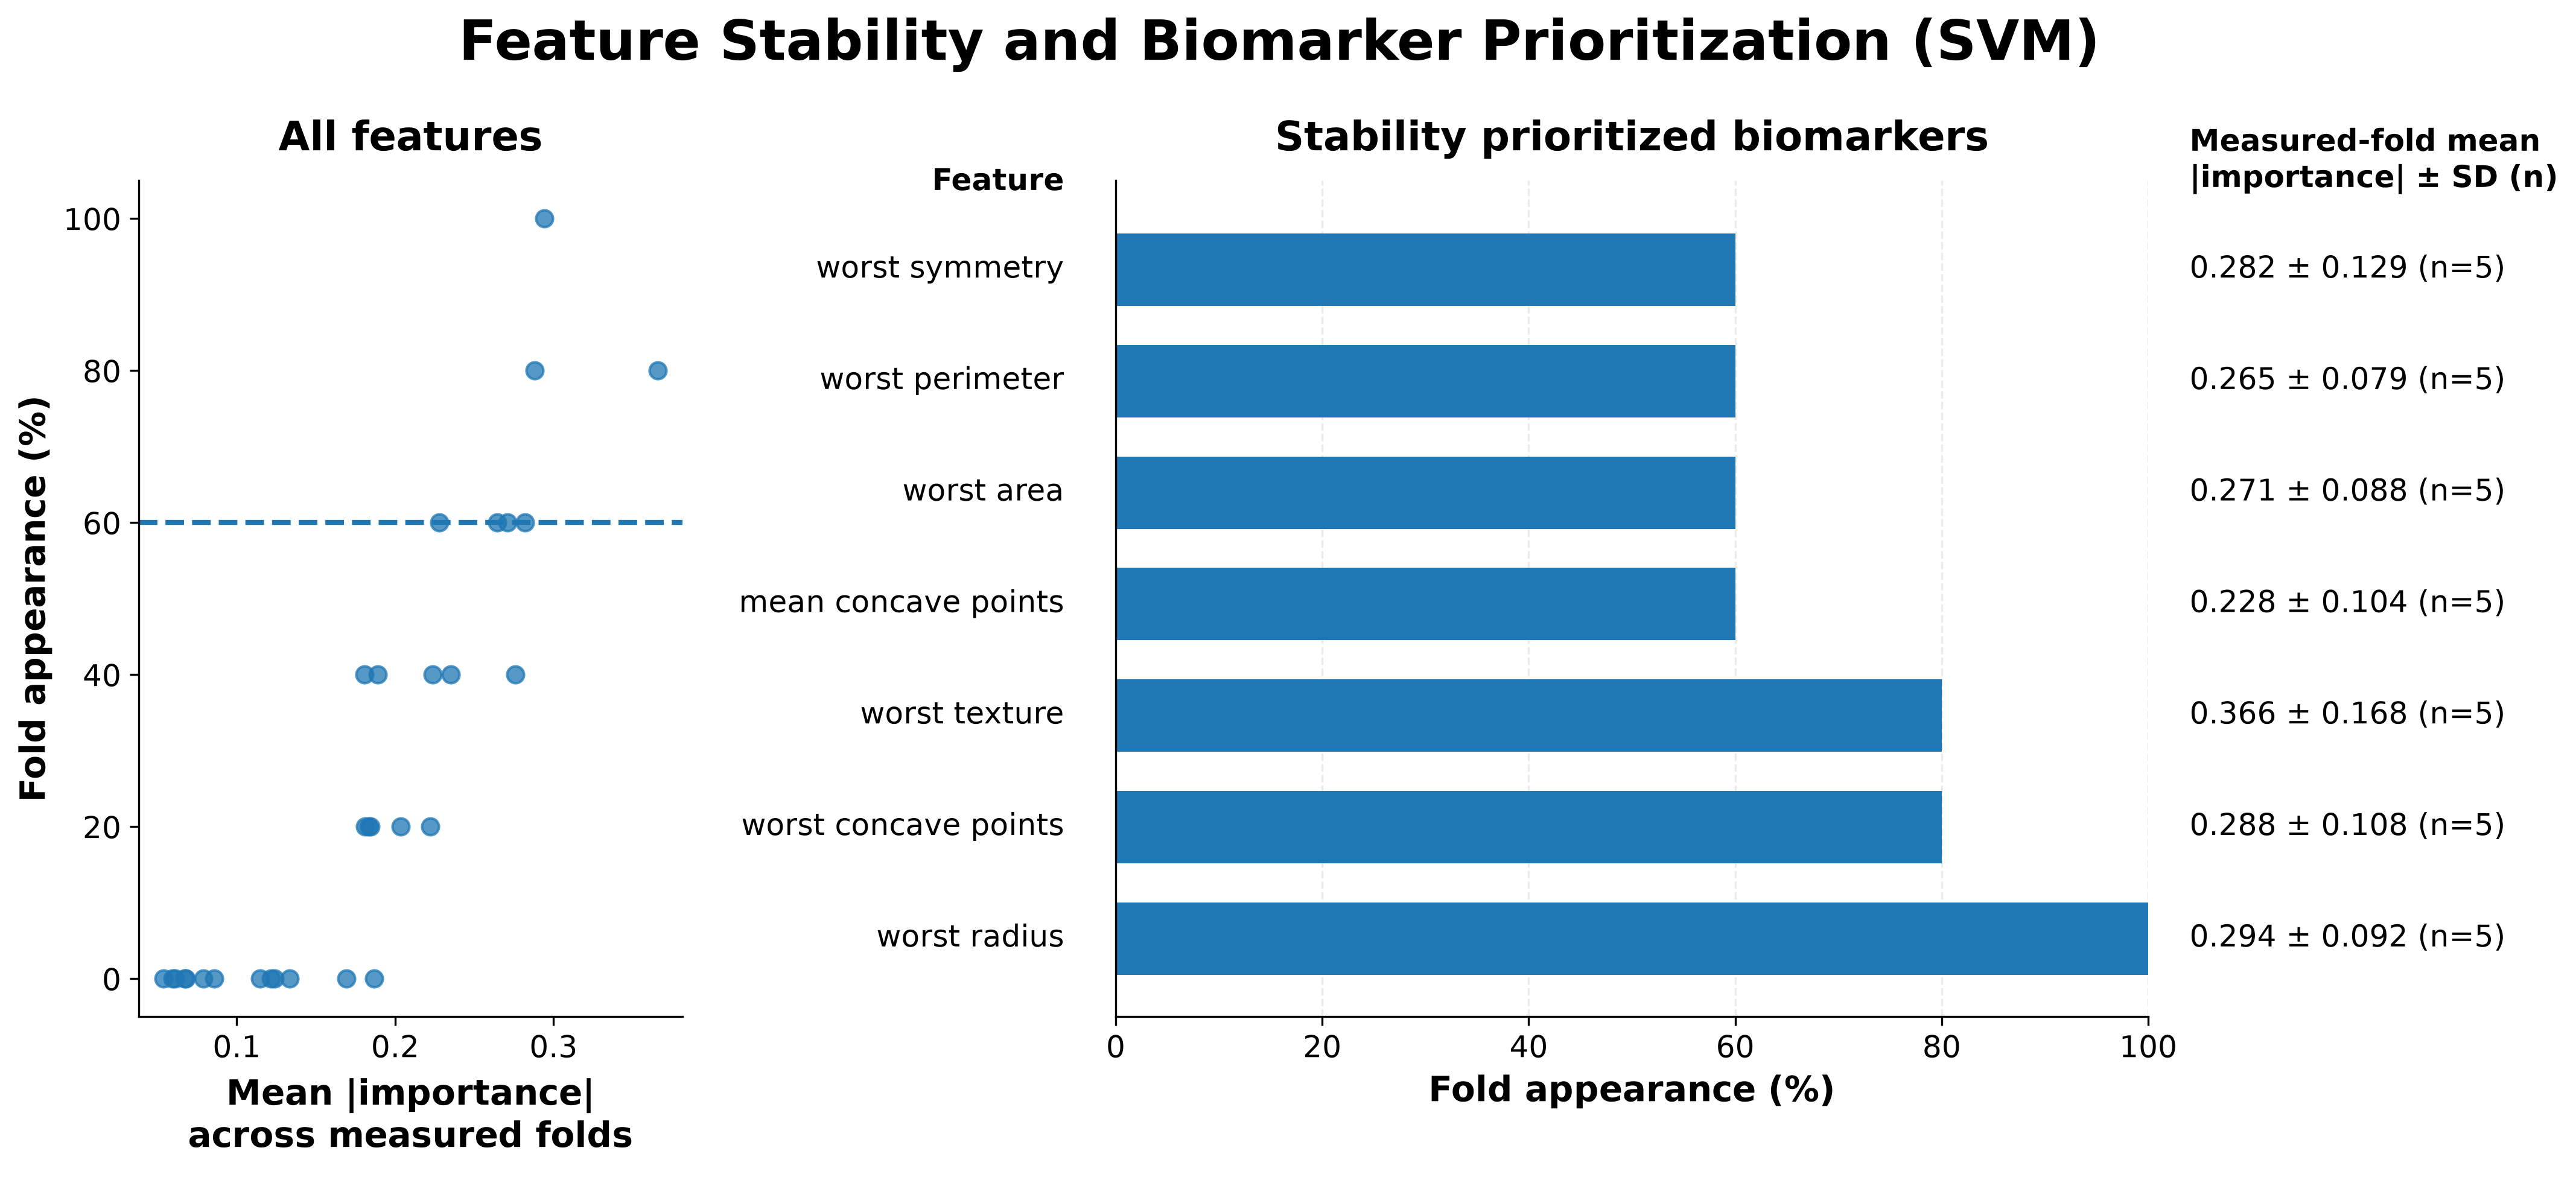

The file beside this chart, header and first rows:
gene, mean_importance, sd_importance, measured_folds, appearances, percent_appearance, stability_weighted_importance
area error, 0.235, 0.09424, 5, 2, 0.4, 0.094
compactness error, 0.1692, 0.09665, 5, 0, 0.0, 0.0
concave points error, 0.1239, 0.105, 5, 0, 0.0, 0.0
concavity error, 0.06081, 0.01689, 5, 0, 0.0, 0.0
fractal dimension error, 0.1217, 0.06873, 5, 0, 0.0, 0.0
mean area, 0.1805, 0.01823, 5, 2, 0.4, 0.07222
mean compactness, 0.06779, 0.06838, 5, 0, 0.0, 0.0
mean concave points, 0.2278, 0.1044, 5, 3, 0.6, 0.1367
mean concavity, 0.1868, 0.09138, 5, 0, 0.0, 0.0
mean fractal dimension, 0.1833, 0.1239, 5, 1, 0.2, 0.03667
mean perimeter, 0.1811, 0.02758, 5, 1, 0.2, 0.03622
mean radius, 0.1891, 0.02455, 5, 2, 0.4, 0.07563
mean smoothness, 0.07871, 0.03806, 5, 0, 0.0, 0.0
mean symmetry, 0.1334, 0.08533, 5, 0, 0.0, 0.0
mean texture, 0.2237, 0.1042, 5, 2, 0.4, 0.08947
perimeter error, 0.1846, 0.1055, 5, 1, 0.2, 0.03691
radius error, 0.2757, 0.1406, 5, 2, 0.4, 0.1103
smoothness error, 0.0595, 0.03704, 5, 0, 0.0, 0.0
symmetry error, 0.1148, 0.05077, 5, 0, 0.0, 0.0
texture error, 0.06697, 0.04433, 5, 0, 0.0, 0.0
worst area, 0.2709, 0.08823, 5, 3, 0.6, 0.1625
worst compactness, 0.05376, 0.03415, 5, 0, 0.0, 0.0
worst concave points, 0.2882, 0.1085, 5, 4, 0.8, 0.2305
worst concavity, 0.2033, 0.08245, 5, 1, 0.2, 0.04066
worst fractal dimension, 0.08575, 0.04055, 5, 0, 0.0, 0.0
worst perimeter, 0.2645, 0.07929, 5, 3, 0.6, 0.1587
worst radius, 0.2943, 0.09231, 5, 5, 1.0, 0.2943
worst smoothness, 0.2222, 0.07133, 5, 1, 0.2, 0.04444
worst symmetry, 0.2821, 0.1294, 5, 3, 0.6, 0.1692
worst texture, 0.3657, 0.1678, 5, 4, 0.8, 0.2926
